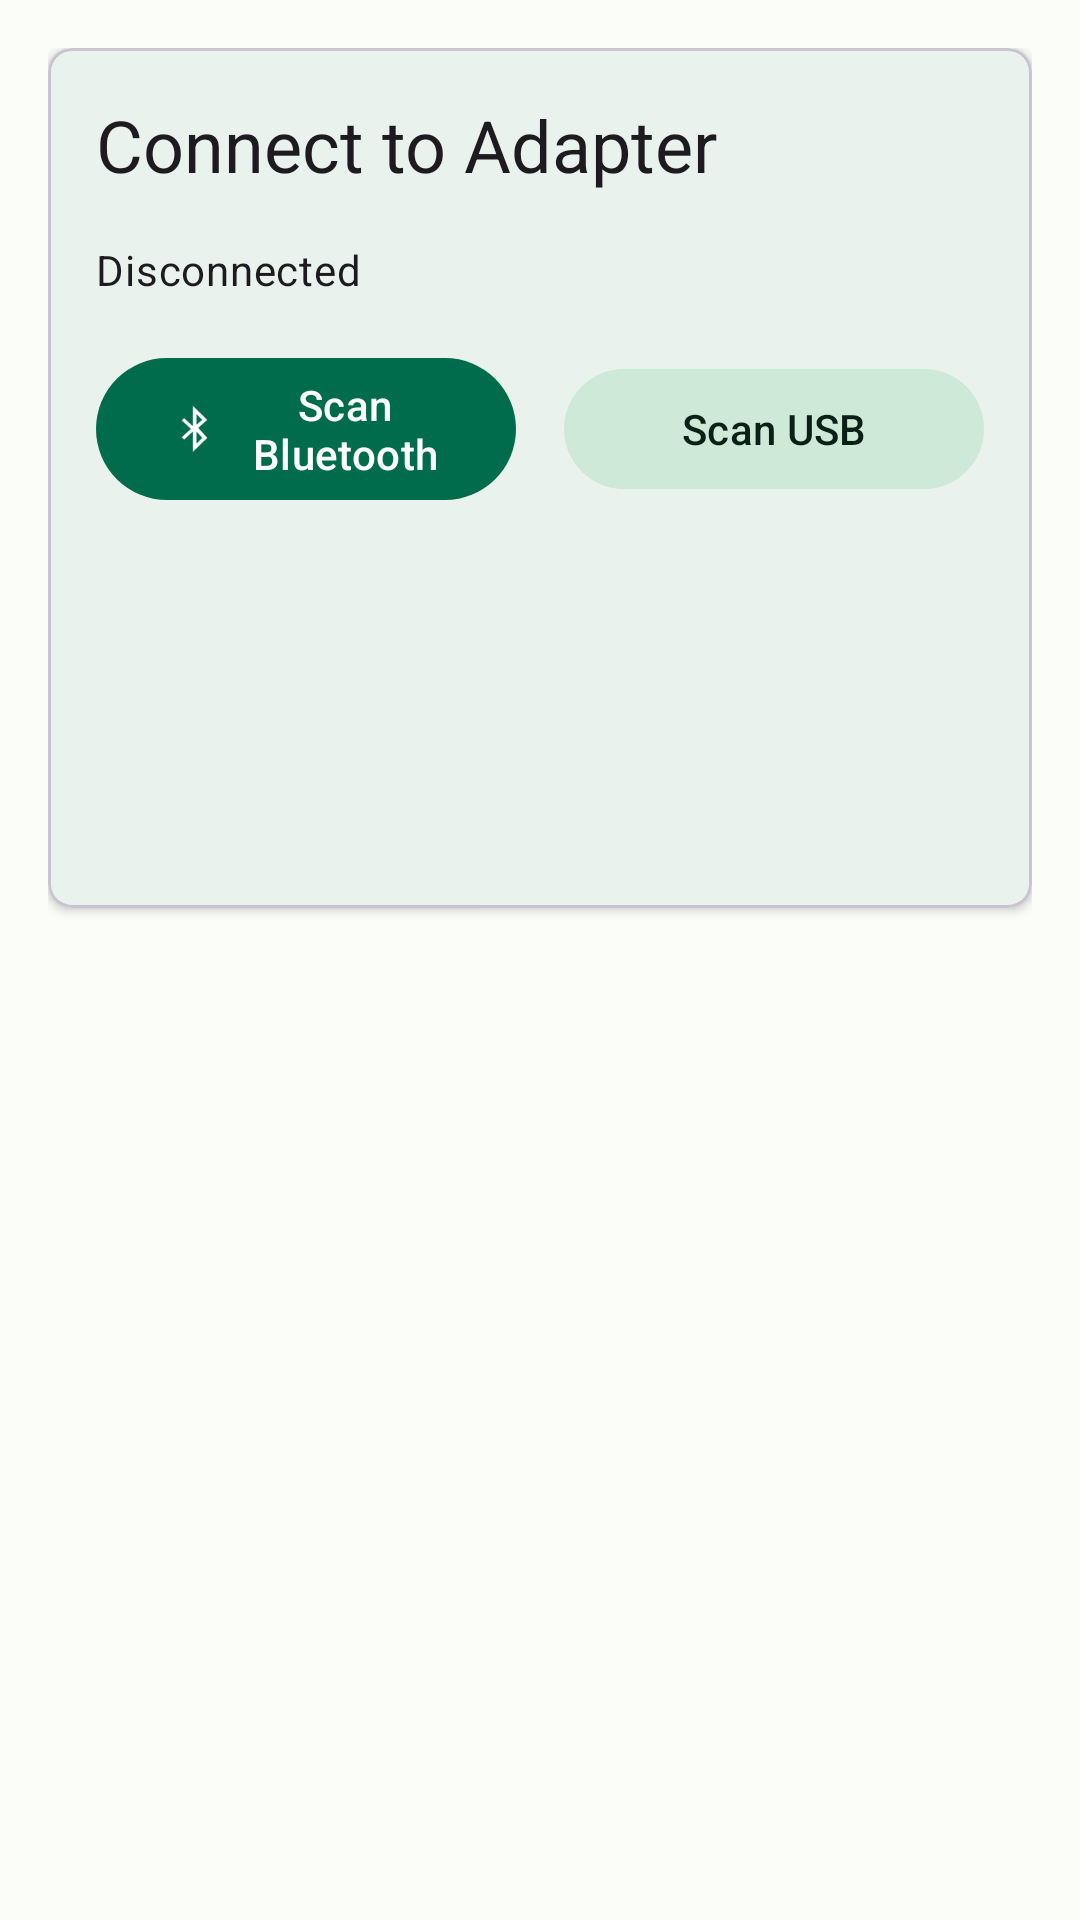

Layout XML and referenced resources for this Android screen:
<!-- AndroidManifest.xml: application theme Theme.CarDiagPro -->
<!-- res/layout/fragment_connection.xml -->
<?xml version="1.0" encoding="utf-8"?>
<androidx.constraintlayout.widget.ConstraintLayout
    xmlns:android="http://schemas.android.com/apk/res/android"
    xmlns:app="http://schemas.android.com/apk/res-auto"
    xmlns:tools="http://schemas.android.com/tools"
    android:layout_width="match_parent"
    android:layout_height="match_parent"
    android:padding="16dp"
    tools:context=".ui.connection.ConnectionFragment">

    <com.google.android.material.card.MaterialCardView
        android:id="@+id/connection_card"
        android:layout_width="match_parent"
        android:layout_height="wrap_content"
        app:cardElevation="2dp"
        app:cardCornerRadius="8dp"
        app:layout_constraintTop_toTopOf="parent"
        app:layout_constraintStart_toStartOf="parent"
        app:layout_constraintEnd_toEndOf="parent">

        <LinearLayout
            android:layout_width="match_parent"
            android:layout_height="wrap_content"
            android:orientation="vertical"
            android:padding="16dp">

            <TextView
                android:id="@+id/connection_title"
                android:layout_width="wrap_content"
                android:layout_height="wrap_content"
                android:text="@string/connection_title"
                android:textAppearance="?attr/textAppearanceHeadlineSmall"
                android:layout_marginBottom="16dp" />

            <TextView
                android:id="@+id/connection_status"
                android:layout_width="wrap_content"
                android:layout_height="wrap_content"
                android:text="@string/disconnected"
                android:textAppearance="?attr/textAppearanceBodyMedium"
                android:layout_marginBottom="16dp" />

            <LinearLayout
                android:layout_width="match_parent"
                android:layout_height="wrap_content"
                android:orientation="horizontal"
                android:gravity="center"
                android:layout_marginBottom="16dp">

                <com.google.android.material.button.MaterialButton
                    android:id="@+id/btn_scan_bluetooth"
                    android:layout_width="0dp"
                    android:layout_height="wrap_content"
                    android:layout_weight="1"
                    android:layout_marginEnd="8dp"
                    android:text="@string/scan_bluetooth"
                    app:icon="@android:drawable/stat_sys_data_bluetooth" />

                <com.google.android.material.button.MaterialButton
                    android:id="@+id/btn_scan_usb"
                    android:layout_width="0dp"
                    android:layout_height="wrap_content"
                    android:layout_weight="1"
                    android:layout_marginStart="8dp"
                    android:text="@string/scan_usb"
                    style="@style/Widget.Material3.Button.TonalButton" />

            </LinearLayout>

            <androidx.recyclerview.widget.RecyclerView
                android:id="@+id/adapters_recycler_view"
                android:layout_width="match_parent"
                android:layout_height="wrap_content"
                android:minHeight="100dp"
                tools:listitem="@layout/item_adapter"
                tools:itemCount="3" />

            <ProgressBar
                android:id="@+id/progress_bar"
                android:layout_width="wrap_content"
                android:layout_height="wrap_content"
                android:layout_gravity="center"
                android:layout_marginTop="16dp"
                android:visibility="gone"
                tools:visibility="visible" />

            <TextView
                android:id="@+id/error_text"
                android:layout_width="match_parent"
                android:layout_height="wrap_content"
                android:layout_marginTop="8dp"
                android:textColor="?attr/colorError"
                android:textAppearance="?attr/textAppearanceBodySmall"
                android:visibility="gone"
                tools:text="Error: Connection failed"
                tools:visibility="visible" />

        </LinearLayout>

    </com.google.android.material.card.MaterialCardView>

    <com.google.android.material.button.MaterialButton
        android:id="@+id/btn_disconnect"
        android:layout_width="match_parent"
        android:layout_height="wrap_content"
        android:layout_marginTop="16dp"
        android:text="@string/disconnect"
        android:visibility="gone"
        app:layout_constraintTop_toBottomOf="@id/connection_card"
        app:layout_constraintStart_toStartOf="parent"
        app:layout_constraintEnd_toEndOf="parent"
        tools:visibility="visible" />

</androidx.constraintlayout.widget.ConstraintLayout>
<!-- res/layout/item_adapter.xml (included above) -->
<?xml version="1.0" encoding="utf-8"?>
<com.google.android.material.card.MaterialCardView
    xmlns:android="http://schemas.android.com/apk/res/android"
    xmlns:app="http://schemas.android.com/apk/res-auto"
    xmlns:tools="http://schemas.android.com/tools"
    android:layout_width="match_parent"
    android:layout_height="wrap_content"
    android:layout_margin="4dp"
    app:cardElevation="1dp"
    app:cardCornerRadius="4dp"
    android:clickable="true"
    android:focusable="true"
    android:foreground="?attr/selectableItemBackground">

    <LinearLayout
        android:layout_width="match_parent"
        android:layout_height="wrap_content"
        android:orientation="vertical"
        android:padding="12dp">

        <TextView
            android:id="@+id/adapter_name"
            android:layout_width="wrap_content"
            android:layout_height="wrap_content"
            android:textAppearance="?attr/textAppearanceBodyLarge"
            tools:text="OBD2 ELM327" />

        <TextView
            android:id="@+id/adapter_type"
            android:layout_width="wrap_content"
            android:layout_height="wrap_content"
            android:layout_marginTop="4dp"
            android:textAppearance="?attr/textAppearanceBodySmall"
            android:textColor="?attr/colorOnSurfaceVariant"
            tools:text="Bluetooth - 00:11:22:33:44:55" />

    </LinearLayout>

</com.google.android.material.card.MaterialCardView>
<!-- resources referenced by this layout -->
<resources>
  <string name="connection_title">Connect to Adapter</string>
  <string name="disconnect">Disconnect</string>
  <string name="disconnected">Disconnected</string>
  <string name="scan_bluetooth">Scan Bluetooth</string>
  <string name="scan_usb">Scan USB</string>
  <style name="Theme.CarDiagPro" parent="Base.Theme.CarDiagPro" />
  <style name="Base.Theme.CarDiagPro" parent="Theme.Material3.Light.NoActionBar">
          <item name="colorPrimary">@color/md_theme_light_primary</item>
          <item name="colorOnPrimary">@color/md_theme_light_onPrimary</item>
          <item name="colorPrimaryContainer">@color/md_theme_light_primaryContainer</item>
          <item name="colorOnPrimaryContainer">@color/md_theme_light_onPrimaryContainer</item>
          <item name="colorSecondary">@color/md_theme_light_secondary</item>
          <item name="colorOnSecondary">@color/md_theme_light_onSecondary</item>
          <item name="colorSecondaryContainer">@color/md_theme_light_secondaryContainer</item>
          <item name="colorOnSecondaryContainer">@color/md_theme_light_onSecondaryContainer</item>
          <item name="colorTertiary">@color/md_theme_light_tertiary</item>
          <item name="colorOnTertiary">@color/md_theme_light_onTertiary</item>
          <item name="colorTertiaryContainer">@color/md_theme_light_tertiaryContainer</item>
          <item name="colorOnTertiaryContainer">@color/md_theme_light_onTertiaryContainer</item>
          <item name="colorError">@color/md_theme_light_error</item>
          <item name="colorErrorContainer">@color/md_theme_light_errorContainer</item>
          <item name="colorOnError">@color/md_theme_light_onError</item>
          <item name="colorOnErrorContainer">@color/md_theme_light_onErrorContainer</item>
          <item name="android:colorBackground">@color/md_theme_light_background</item>
          <item name="colorOnBackground">@color/md_theme_light_onBackground</item>
          <item name="colorSurface">@color/md_theme_light_surface</item>
          <item name="colorOnSurface">@color/md_theme_light_onSurface</item>
          <item name="colorSurfaceVariant">@color/md_theme_light_surfaceVariant</item>
          <item name="colorOnSurfaceVariant">@color/md_theme_light_onSurfaceVariant</item>
          <item name="colorOutline">@color/md_theme_light_outline</item>
      </style>
  <color name="md_theme_light_primary">#006C4C</color>
  <color name="md_theme_light_onPrimary">#FFFFFF</color>
  <color name="md_theme_light_primaryContainer">#89F8C7</color>
  <color name="md_theme_light_onPrimaryContainer">#002114</color>
  <color name="md_theme_light_secondary">#4D6357</color>
  <color name="md_theme_light_onSecondary">#FFFFFF</color>
  <color name="md_theme_light_secondaryContainer">#CFE9D9</color>
  <color name="md_theme_light_onSecondaryContainer">#0A1F16</color>
  <color name="md_theme_light_tertiary">#3D6373</color>
  <color name="md_theme_light_onTertiary">#FFFFFF</color>
  <color name="md_theme_light_tertiaryContainer">#C1E8FB</color>
  <color name="md_theme_light_onTertiaryContainer">#001F29</color>
  <color name="md_theme_light_error">#BA1A1A</color>
  <color name="md_theme_light_errorContainer">#FFDAD6</color>
  <color name="md_theme_light_onError">#FFFFFF</color>
  <color name="md_theme_light_onErrorContainer">#410002</color>
  <color name="md_theme_light_background">#FBFDF9</color>
  <color name="md_theme_light_onBackground">#191C1A</color>
  <color name="md_theme_light_surface">#FBFDF9</color>
  <color name="md_theme_light_onSurface">#191C1A</color>
  <color name="md_theme_light_surfaceVariant">#DBE5DD</color>
  <color name="md_theme_light_onSurfaceVariant">#404943</color>
  <color name="md_theme_light_outline">#707973</color>
</resources>
